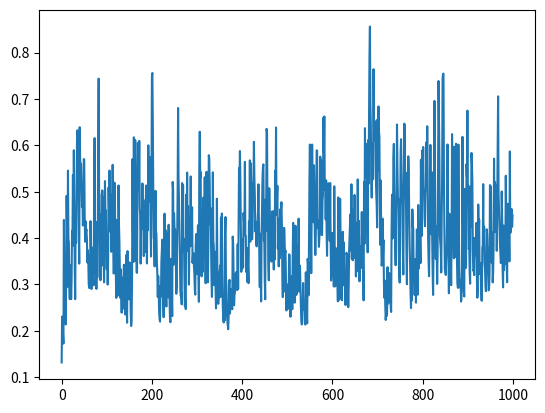

Python code for this plot:
import numpy as np
import matplotlib.pyplot as plt

def generate_narma10(n_samples, seed=None):

    n=10
    if seed is not None:
        np.random.seed(seed)
    
    # Generate random input uniformly distributed in [0, 0.5]
    u = np.random.uniform(0, 0.5, n_samples + n)
    
    # Initialize output
    y = np.zeros(n_samples + n)
    
    # Generate NARMA-10 sequence
    for t in range(n, n_samples + n):
        # Sum of past 10 outputs
        sum_y = np.sum(y[t-n:t])
        
        # NARMA-10 equation
        y[t] = (0.3 * y[t-1] + 
                0.05 * y[t-1] * sum_y + 
                1.5 * u[t-n] * u[t-1] + 
                0.1)
        
        
        #y[t] = np.sum(u[t-10:t])/n
                
        #y[t] = u[t-1]

    # Return only the relevant portion (skip first 10 timesteps used for initialization)
    return u[n:], y[n:]

def create_narma10_dataset(train_samples=5000, test_samples=1000, seed=42):
    # Generate training data
    u_train, y_train = generate_narma10(train_samples, seed=seed)
    
    # Generate test data (use different seed to ensure different data)
    u_test, y_test = generate_narma10(test_samples, seed=seed+1 if seed is not None else None)
    
    train_data = {
        'input': u_train,
        'target': y_train
    }
    
    test_data = {
        'input': u_test,
        'target': y_test
    }
    
    return train_data, test_data


if __name__ == "__main__":
    # Example usage
    train_data, test_data = create_narma10_dataset(train_samples=5000, test_samples=1000)
    
    print("Training data:")
    print(f"  Input shape: {train_data['input'].shape}")
    print(f"  Target shape: {train_data['target'].shape}")
    print(f"  Input range: [{train_data['input'].min():.3f}, {train_data['input'].max():.3f}]")
    print(f"  Target range: [{train_data['target'].min():.3f}, {train_data['target'].max():.3f}]")
    
    print("\nTest data:")
    print(f"  Input shape: {test_data['input'].shape}")
    print(f"  Target shape: {test_data['target'].shape}")
    print(f"  Input range: [{test_data['input'].min():.3f}, {test_data['input'].max():.3f}]")
    print(f"  Target range: [{test_data['target'].min():.3f}, {test_data['target'].max():.3f}]")
    
    # Show first few samples
    print("\nFirst 5 samples of training data:")
    print("Input:", train_data['input'][:5])
    print("Target:", train_data['target'][:5])

    plt.plot(test_data['target'])
    plt.show()
